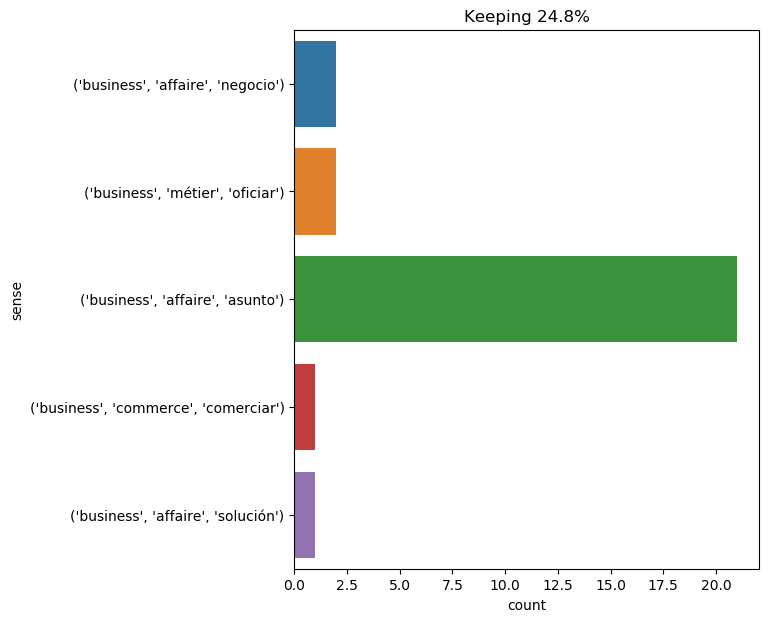

The data file committed next to this chart (first rows):
text, ind, sense, label
that pretty little soubrette whom d’arta…, 42, ('business', 'affaire', 'asunto'), 0
he would not draw back from any task : a…, 17, ('business', 'métier', 'oficiar'), 1
for several subsequent days i saw little…, 20, ('business', 'affaire', 'asunto'), 0
the want of his animating influence appe…, 21, ('business', 'affaire', 'asunto'), 0
' if everybody minded their own business…, 6, ('business', 'affaire', 'asunto'), 0
the friendship which united these four m…, 27, ('business', 'affaire', 'asunto'), 0
pencroft at the beginning of the year ha…, 12, ('business', 'affaire', 'asunto'), 0
sherlock holmes had , in a very remarkab…, 24, ('business', 'affaire', 'asunto'), 0
" i wished to know the detail , " said s…, 19, ('business', 'commerce', 'comerciar'), 2
we had a pleasant luncheon in which litt…, 12, ('business', 'affaire', 'asunto'), 0
that is all very simple : you had busine…, 8, ('business', 'affaire', 'asunto'), 0
" i have not the slightest idea . if bas…, 18, ('business', 'affaire', 'asunto'), 0
" my good fellow , this is a very seriou…, 10, ('business', 'affaire', 'asunto'), 0
let me conduct your business and my own …, 4, ('business', 'affaire', 'asunto'), 0
" about sending you . it 's an ugly busi…, 16, ('business', 'affaire', 'asunto'), 0
i got all things ready as he had directe…, 58, ('business', 'affaire', 'asunto'), 0
thus it had been agreed that cyrus hardi…, 34, ('business', 'métier', 'oficiar'), 1
two hours after , all was over ; we had …, 12, ('business', 'affaire', 'asunto'), 0
he had not proceeded two hundred steps ,…, 76, ('business', 'affaire', 'negocio'), 3
" this evening , monsieur , i am detaine…, 13, ('business', 'affaire', 'asunto'), 0
" why , this man is a cask ! " said the …, 39, ('business', 'affaire', 'asunto'), 0
" i believe these fellows have managed t…, 8, ('business', 'affaire', 'solución'), 4
" sir , " said mr . fogg , very politely…, 36, ('business', 'affaire', 'negocio'), 3
the baronet 's face perceptibly lengthen…, 19, ('business', 'affaire', 'asunto'), 0
" yes , " said athos , " that ’s grimaud…, 12, ('business', 'affaire', 'asunto'), 0
i can manage your business for you ., 4, ('business', 'affaire', 'asunto'), 0
' what do you know about this business ?…, 7, ('business', 'affaire', 'asunto'), 0
